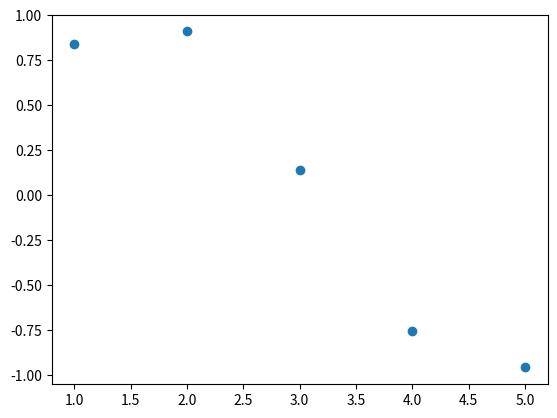

The matplotlib source for this figure:
# -*- coding: utf-8 -*-
"""
Created on Mon Apr 13 19:04:04 2020

[redacted]
"""
import matplotlib.pyplot as plt
import numpy as np
X=np.array([1,2,3,4,5])
Y=np.sin(X)
plt.scatter(X,Y)
plt.show()
